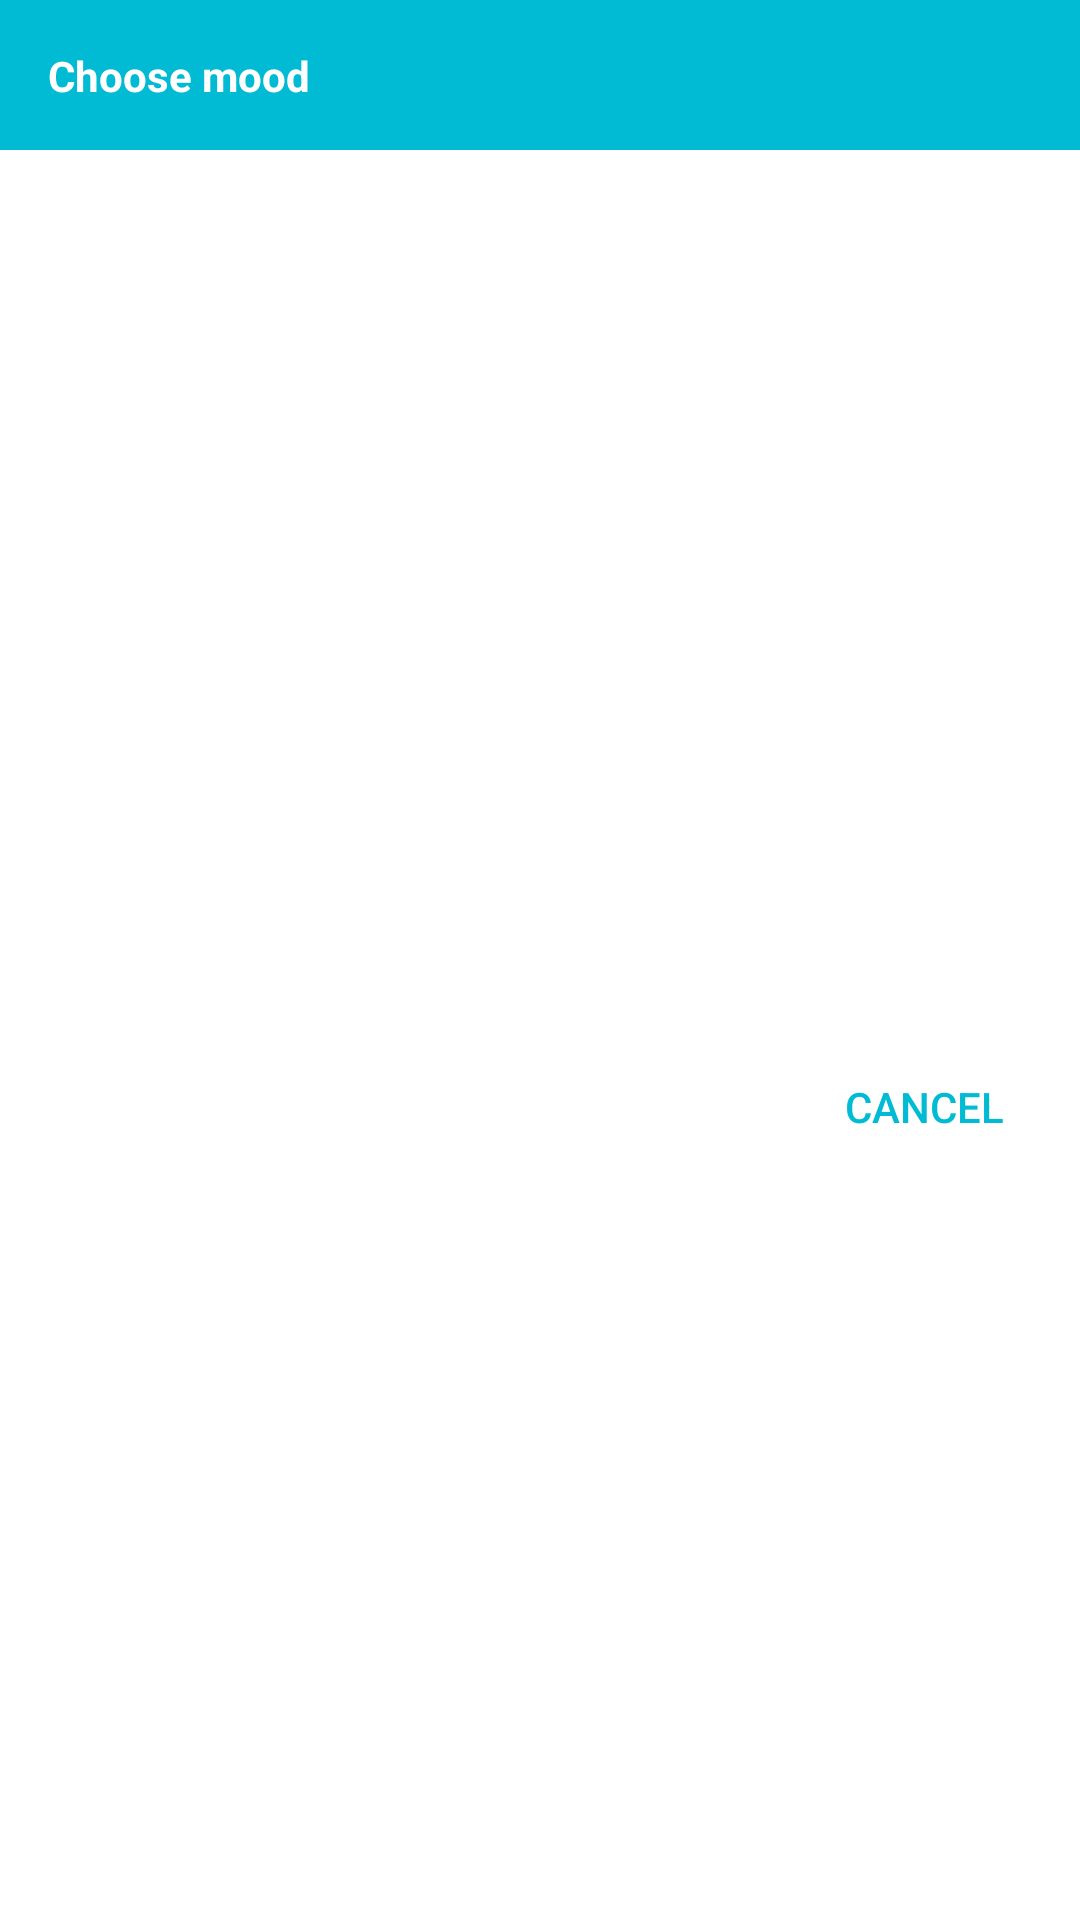

Write the Android layout XML for this screen, with the resource values it uses.
<!-- AndroidManifest.xml: application theme Theme.Fab_Bottom_app_bar -->
<!-- res/layout/dialog_mood.xml -->
<?xml version="1.0" encoding="utf-8"?>
<androidx.constraintlayout.widget.ConstraintLayout xmlns:android="http://schemas.android.com/apk/res/android"
    xmlns:app="http://schemas.android.com/apk/res-auto"
    xmlns:tools="http://schemas.android.com/tools"
    android:layout_width="wrap_content"
    android:layout_height="wrap_content">

    <View
        android:id="@+id/view_icon_recording"
        android:layout_width="match_parent"
        android:layout_height="50dp"
        android:background="@color/purple_500"
        app:layout_constraintEnd_toEndOf="parent"
        app:layout_constraintStart_toStartOf="parent"
        app:layout_constraintTop_toTopOf="parent" />

    <LinearLayout
        android:id="@+id/linear_layout_emoji"
        android:layout_width="0dp"
        android:layout_height="wrap_content"
        android:orientation="vertical"
        android:padding="24dp"
        app:layout_constraintEnd_toEndOf="parent"
        app:layout_constraintStart_toStartOf="parent"
        app:layout_constraintTop_toBottomOf="@+id/view_icon_recording" />

    <Button
        android:id="@+id/button_dialog_mood_cancel"
        android:layout_width="wrap_content"
        android:layout_height="wrap_content"
        android:layout_marginTop="8dp"
        android:layout_marginEnd="8dp"
        android:layout_marginBottom="8dp"
        android:background="?android:attr/selectableItemBackground"
        android:text="CANCEL"
        android:textColor="@color/purple_500"
        app:layout_constraintBottom_toBottomOf="parent"
        app:layout_constraintEnd_toEndOf="parent"
        app:layout_constraintTop_toBottomOf="@+id/linear_layout_emoji" />

    <TextView
        android:id="@+id/text_view_recording_status"
        android:layout_width="wrap_content"
        android:layout_height="wrap_content"
        android:layout_marginStart="16dp"
        android:layout_marginLeft="16dp"
        android:text="Choose mood"
        android:textColor="@color/white"
        android:textStyle="bold"
        app:layout_constraintBottom_toBottomOf="@+id/view_icon_recording"
        app:layout_constraintStart_toStartOf="@+id/view_icon_recording"
        app:layout_constraintTop_toTopOf="@+id/view_icon_recording" />
</androidx.constraintlayout.widget.ConstraintLayout>
<!-- resources referenced by this layout -->
<resources>
  <color name="purple_500">#00BBD3</color>
  <color name="white">#FFFFFFFF</color>
  <style name="Theme.Fab_Bottom_app_bar" parent="Theme.MaterialComponents.Light.DarkActionBar">
          
          <item name="colorPrimary">@color/colorPrimary</item>
          <item name="colorPrimaryDark">@color/colorPrimaryDark</item>
          <item name="colorAccent">@color/colorAccent</item>
          <item name="colorPrimaryVariant">#0096A6</item>
          <item name="colorOnPrimary">#ffffff</item>
      </style>
  <color name="colorPrimary">#00BBD3</color>
  <color name="colorPrimaryDark">#0096A6</color>
  <color name="colorAccent">#03DAC5</color>
</resources>
